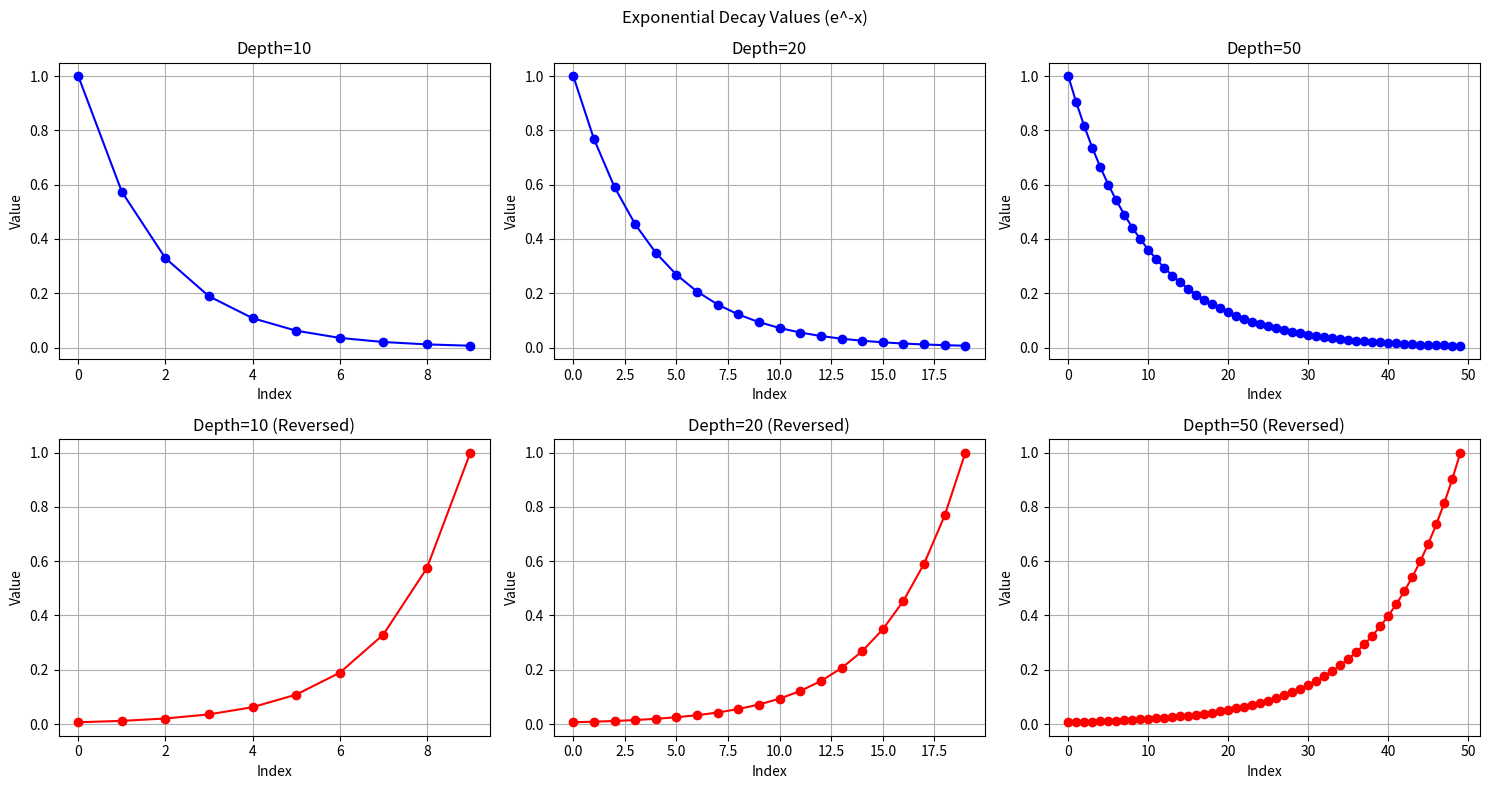

This chart was generated by the following Python code:
import matplotlib.pyplot as plt
import numpy as np


def generate_decay_values(depth: int, reverse: bool = False) -> list:
    """
    Generate a list of exponentially decaying values from 1.0 to near 0.0

    Args:
        depth (int): Number of values to generate
        reverse (bool): If True, reverse the order of values

    Returns:
        list: List of float values showing exponential decay
    """
    # Generate evenly spaced x values
    x = np.linspace(0, 5, depth)  # Using 5 as our max x value for good decay

    # Calculate decay values (e^-x)
    values = np.exp(-x)

    # Convert to list and optionally reverse
    result = values.tolist()
    if reverse:
        result.reverse()

    return result


if __name__ == "__main__":
    # Test the function with different depths
    depths = [10, 20, 50]

    # Create a figure with subplots
    fig, axs = plt.subplots(2, len(depths), figsize=(15, 8))
    fig.suptitle("Exponential Decay Values (e^-x)")

    # Test both normal and reversed orders
    for i, depth in enumerate(depths):
        # Normal order
        values = generate_decay_values(depth, reverse=False)
        axs[0, i].plot(values, "b-o")
        axs[0, i].set_title(f"Depth={depth}")
        axs[0, i].set_ylabel("Value")
        axs[0, i].set_xlabel("Index")
        axs[0, i].grid(True)

        # Reversed order
        values_rev = generate_decay_values(depth, reverse=True)
        axs[1, i].plot(values_rev, "r-o")
        axs[1, i].set_title(f"Depth={depth} (Reversed)")
        axs[1, i].set_ylabel("Value")
        axs[1, i].set_xlabel("Index")
        axs[1, i].grid(True)

    plt.tight_layout()
    plt.show()

    # Print some example values
    print("\nExample values (depth=10):")
    print("Normal order:", generate_decay_values(10))
    print("Reversed:", generate_decay_values(10, reverse=True))
